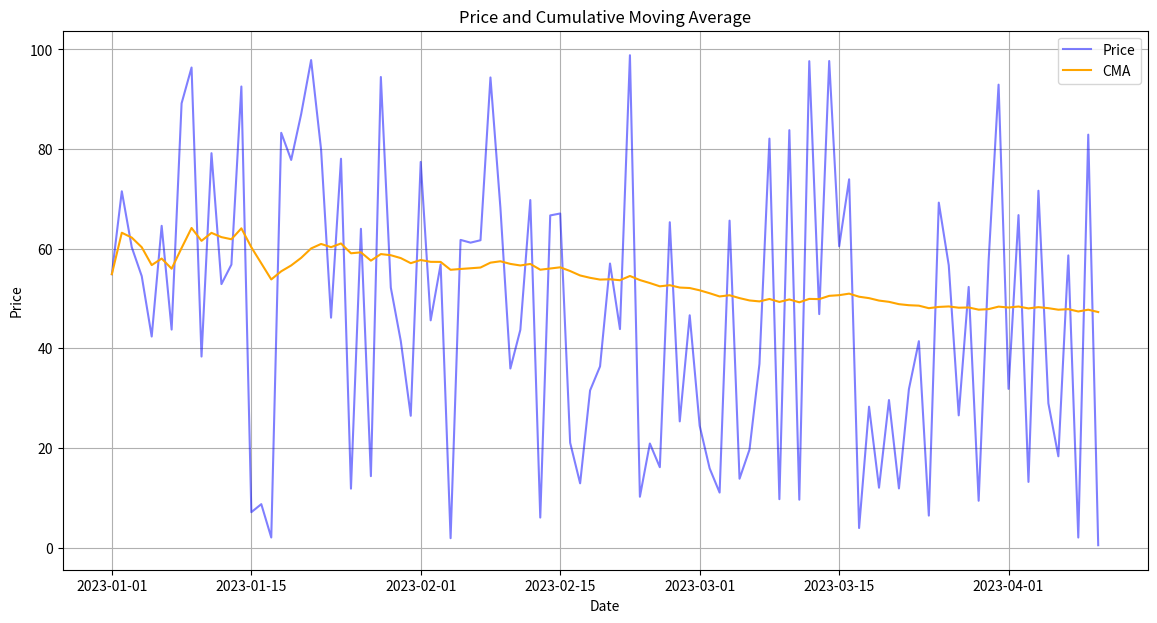

Python code for this plot:
import pandas as pd
import numpy as np
import matplotlib.pyplot as plt

# Generate sample data
np.random.seed(0)
dates = pd.date_range(start='2023-01-01', periods=100)
prices = np.random.rand(len(dates)) * 100

# Create a DataFrame
data = pd.DataFrame({'Date': dates, 'Price': prices})
data.set_index('Date', inplace=True)

# Define the CMA function
def cumulative_moving_average(prices):
    cma = np.cumsum(prices) / np.arange(1, len(prices) + 1)
    return cma

# Calculate CMA
data['CMA'] = cumulative_moving_average(data['Price'].values)

# Plot the data
plt.figure(figsize=(14, 7))
plt.plot(data.index, data['Price'], label='Price', color='blue', alpha=0.5)
plt.plot(data.index, data['CMA'], label='CMA', color='orange')
plt.title('Price and Cumulative Moving Average')
plt.xlabel('Date')
plt.ylabel('Price')
plt.legend()
plt.grid(True)
plt.show()
